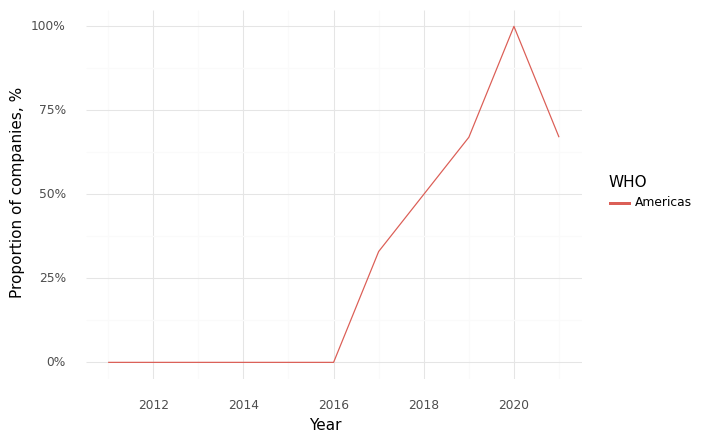

Source data for this figure (header and first rows):
, Year, WHO, Climate, Health, Intersection
0, 2011, Americas, 0.33, 1.0, 0.0
1, 2012, Americas, 0.5, 1.0, 0.0
2, 2013, Americas, 0.0, 1.0, 0.0
3, 2014, Americas, 0.5, 1.0, 0.0
4, 2015, Americas, 0.5, 1.0, 0.0
5, 2016, Americas, 0.5, 1.0, 0.0
6, 2017, Americas, 0.67, 1.0, 0.33
7, 2018, Americas, 1.0, 1.0, 0.5
8, 2019, Americas, 1.0, 1.0, 0.67
9, 2020, Americas, 1.0, 1.0, 1.0
10, 2021, Americas, 1.0, 1.0, 0.67
